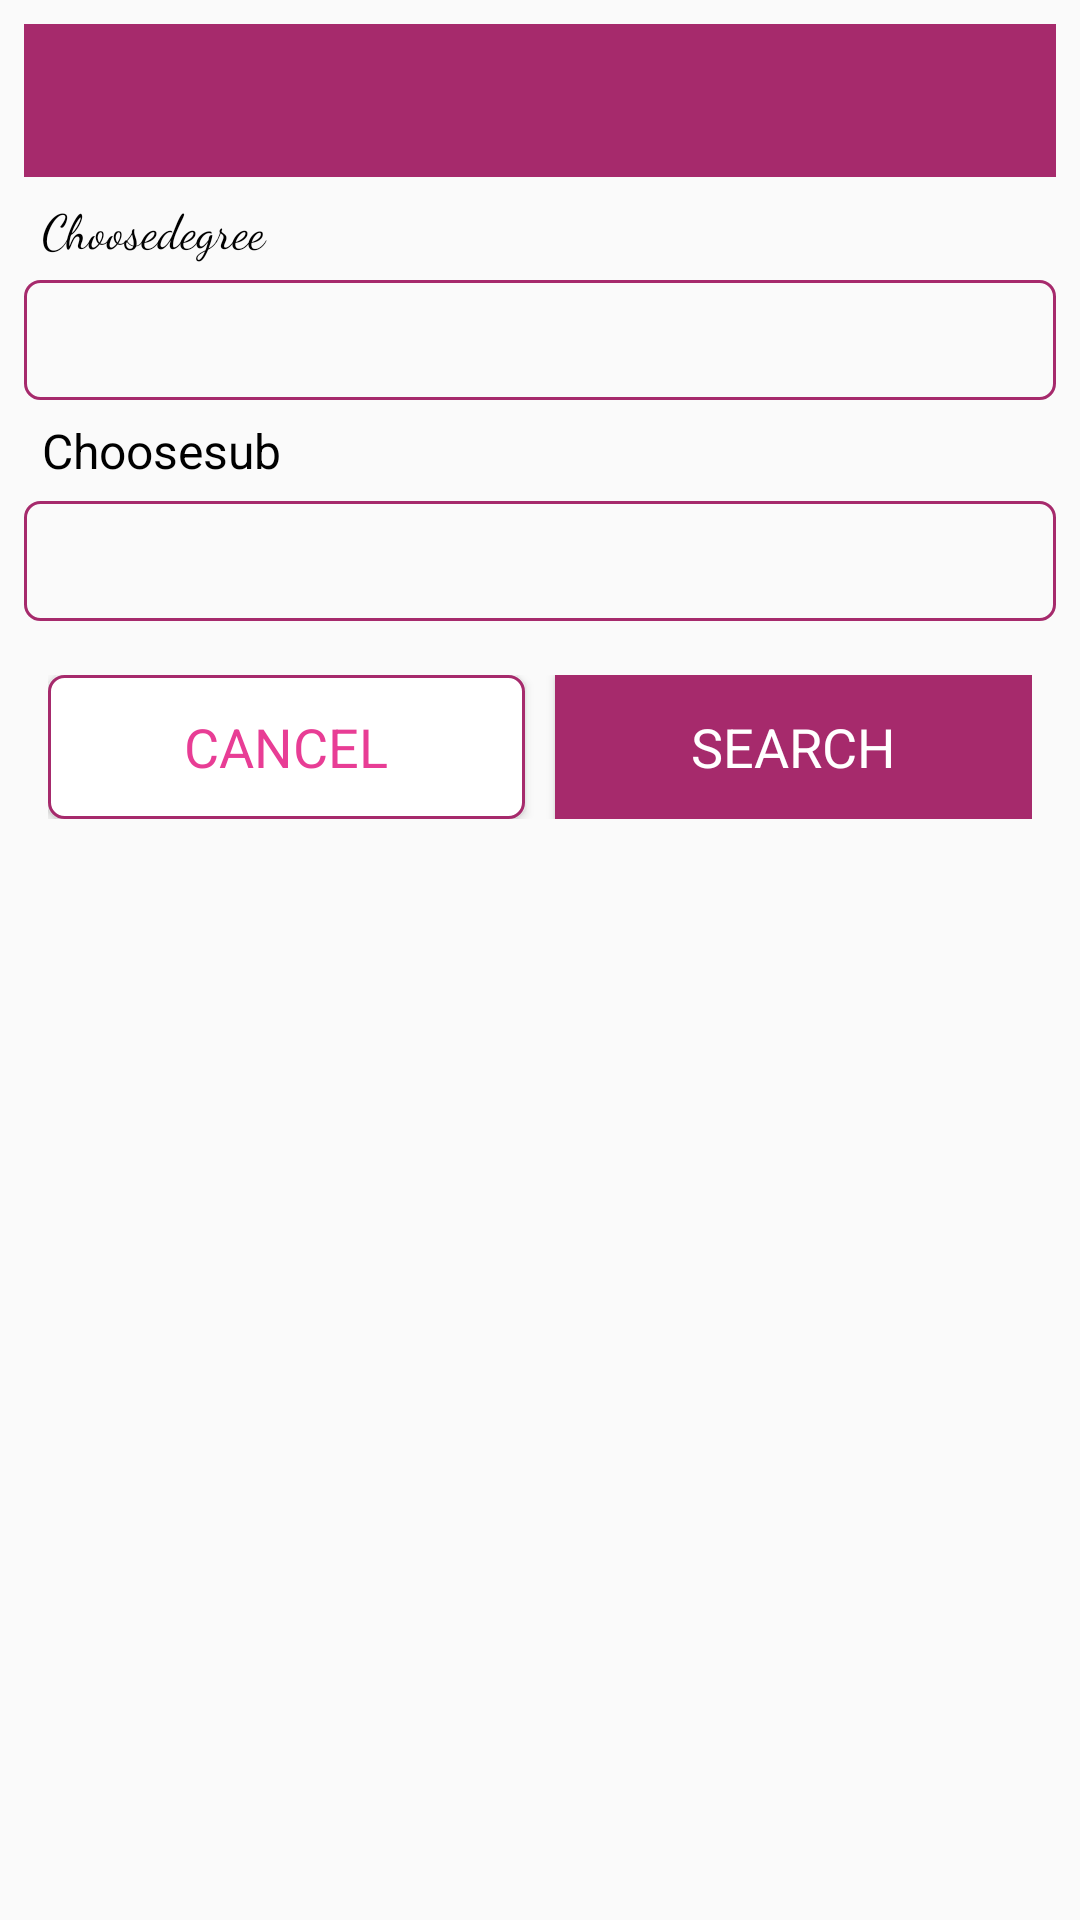

Layout XML and referenced resources for this Android screen:
<!-- AndroidManifest.xml: application theme Theme.BanjaraVivah -->
<!-- res/layout/education_dilog_box.xml -->
<?xml version="1.0" encoding="utf-8"?>
<LinearLayout xmlns:android="http://schemas.android.com/apk/res/android"
    android:layout_width="match_parent"
    android:layout_height="wrap_content"
    android:orientation="vertical"
    android:padding="8dp">

    <TextView
        android:id="@+id/txtTargetMsgHeader"
        android:layout_width="match_parent"
        android:layout_height="wrap_content"
        android:background="@color/primary6"
        android:gravity="center"
        android:padding="12sp"
        android:textAllCaps="true"
        android:textColor="@android:color/white"
        android:textSize="20sp" />

    <TextView
        android:id="@+id/choose"
        android:layout_width="match_parent"
        android:layout_height="wrap_content"
        android:padding="6dp"
        android:text="Choosedegree"
        android:fontFamily="cursive"
        android:textColor="@color/black"
        android:textSize="16sp" />

    <Spinner
        android:id="@+id/allDegree_Spinner"
        android:layout_width="match_parent"
        android:layout_height="40dp"
        android:background="@drawable/black_border"
        android:spinnerMode="dialog" />

    <TextView
        android:id="@+id/choose2"
        android:layout_width="match_parent"
        android:layout_height="wrap_content"
        android:padding="6dp"
        android:text="Choosesub"
        android:textColor="@color/black"
        android:textSize="16sp" />

    <Spinner
        android:id="@+id/all_subDegree_Spinner"
        android:layout_width="match_parent"
        android:layout_height="40dp"
        android:layout_marginBottom="10dp"
        android:background="@drawable/black_border"
        android:spinnerMode="dialog" />

    <LinearLayout
        android:layout_width="match_parent"
        android:layout_height="wrap_content"
        android:gravity="center_vertical"
        android:orientation="horizontal"
        android:padding="8dp">

        <Button
            android:id="@+id/btnTsCancel"
            style="@style/AppTheme.StandardButtonSecondary"
            android:layout_width="match_parent"
            android:layout_height="wrap_content"
            android:layout_marginEnd="5sp"
            android:layout_weight="1"
            android:gravity="center"
            android:padding="5dp"
            android:text="cancel"
            android:textColor="@color/primary5"
            android:textSize="18sp" />

        <Button
            android:id="@+id/btnSearch"
            style="@style/AppTheme.StandardButton"
            android:layout_width="match_parent"
            android:layout_height="wrap_content"
            android:layout_marginStart="5sp"
            android:layout_weight="1"
            android:gravity="center"
            android:padding="5dp"
            android:text="Search"
            android:textColor="@android:color/white"
            android:textSize="18sp" />
    </LinearLayout>

</LinearLayout>
<!-- resources referenced by this layout -->
<resources>
  <color name="black">#FF000000</color>
  <color name="primary5">#e83d95</color>
  <color name="primary6">#a62a6c</color>
  <!-- drawable black_border (drawable) -->
  <?xml version="1.0" encoding="utf-8"?>
  <shape xmlns:android="http://schemas.android.com/apk/res/android" android:shape="rectangle">
  <solid android:color="#00ffffff"/>
      <stroke android:width="1dp"
          android:color="@color/primary6"/>
      <corners android:radius="5dp"/>
  </shape>
  <style name="AppTheme.StandardButton" parent="android:Widget.Button">
          <item name="android:textAllCaps">true</item>
          <item name="android:layout_width">fill_parent</item>
          <item name="android:layout_height">wrap_content</item>
          <item name="android:padding">10dp</item>
          <item name="android:background">@drawable/button_main</item>
          <item name="android:textSize">15dp</item>
          <item name="android:textColor">@color/primary</item>
      </style>
  <style name="AppTheme.StandardButtonSecondary" parent="AppTheme.StandardButton">
          <item name="android:background">@drawable/button_border_secondary</item>
          <item name="android:textColor">@color/primary6</item>
      </style>
  <style name="Theme.BanjaraVivah" parent="Theme.MaterialComponents.DayNight.NoActionBar.Bridge">
          
          <item name="colorPrimary">@color/primary5</item>
          <item name="colorPrimaryVariant">@color/primary6</item>
          <item name="colorOnPrimary">@color/white</item>
          
          <item name="colorSecondary">@color/teal_200</item>
          <item name="colorSecondaryVariant">@color/teal_700</item>
          <item name="colorOnSecondary">@color/black</item>
          
          <item name="android:statusBarColor">?attr/colorPrimaryVariant</item>
          
      </style>
  <!-- drawable button_main (drawable) -->
  <?xml version="1.0" encoding="utf-8"?>
  <selector xmlns:android="http://schemas.android.com/apk/res/android">
      
      <item android:drawable="@color/primary6" android:state_selected="true"/>
      <item android:drawable="@color/primary6" android:state_focused="true"/>
      <item android:drawable="@color/primary6" android:state_pressed="true"/>
      <item android:drawable="@color/primary6"/>
  
  </selector>
  <color name="primary">#f8f4eb</color>
  <!-- drawable button_border_secondary (drawable) -->
  <?xml version="1.0" encoding="utf-8"?>
  <shape xmlns:android="http://schemas.android.com/apk/res/android" android:shape="rectangle" >
      
      
      
      <solid android:color="#FFF" />
      <corners android:radius="5dp" />
      <stroke android:width="1dip" android:color="@color/primary6" />
  </shape>
  <color name="white">#FFFFFFFF</color>
  <color name="teal_200">#FF03DAC5</color>
  <color name="teal_700">#FF018786</color>
</resources>
